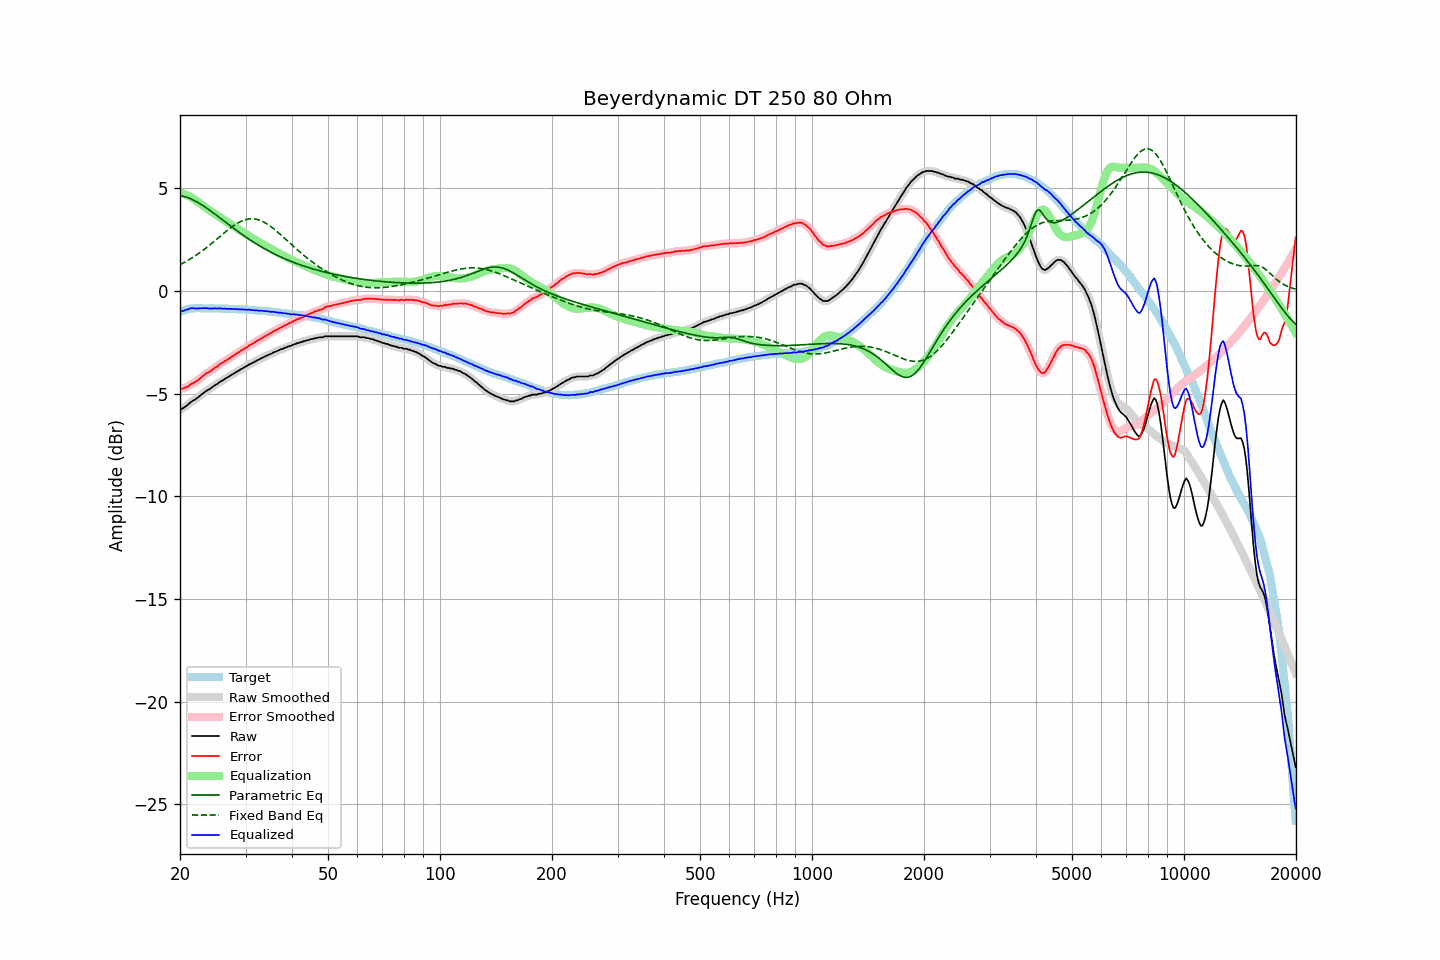

The data file committed next to this chart (first rows):
frequency, raw, error, smoothed, error_smoothed, equalization, parametric_eq, fixed_band_eq, equalized_raw, equalized_smoothed, target
20.00, -5.78, -4.76, -5.78, -4.76, 4.78, 4.64, 1.28, -1.00, -1.00, -1.02
20.20, -5.75, -4.76, -5.75, -4.76, 4.76, 4.63, 1.32, -0.99, -0.99, -0.99
20.40, -5.71, -4.75, -5.70, -4.74, 4.73, 4.61, 1.36, -0.98, -0.97, -0.96
20.61, -5.65, -4.71, -5.65, -4.72, 4.71, 4.59, 1.40, -0.94, -0.95, -0.94
20.81, -5.59, -4.68, -5.59, -4.69, 4.67, 4.56, 1.44, -0.91, -0.92, -0.91
21.02, -5.54, -4.66, -5.53, -4.64, 4.64, 4.54, 1.49, -0.90, -0.89, -0.88
21.23, -5.46, -4.59, -5.46, -4.60, 4.60, 4.51, 1.54, -0.86, -0.86, -0.87
21.44, -5.40, -4.54, -5.40, -4.55, 4.56, 4.47, 1.58, -0.84, -0.85, -0.86
21.66, -5.35, -4.50, -5.35, -4.50, 4.51, 4.44, 1.63, -0.84, -0.84, -0.85
21.87, -5.31, -4.46, -5.31, -4.46, 4.46, 4.40, 1.68, -0.85, -0.85, -0.85
22.09, -5.26, -4.42, -5.25, -4.41, 4.40, 4.36, 1.74, -0.86, -0.85, -0.84
22.31, -5.20, -4.36, -5.20, -4.36, 4.34, 4.31, 1.79, -0.86, -0.85, -0.84
22.54, -5.13, -4.29, -5.13, -4.29, 4.28, 4.27, 1.85, -0.85, -0.85, -0.84
22.76, -5.07, -4.23, -5.07, -4.22, 4.23, 4.22, 1.90, -0.84, -0.84, -0.84
22.99, -5.01, -4.16, -5.01, -4.16, 4.17, 4.17, 1.96, -0.84, -0.84, -0.85
23.22, -4.95, -4.10, -4.95, -4.10, 4.11, 4.12, 2.02, -0.84, -0.84, -0.85
23.45, -4.89, -4.04, -4.89, -4.04, 4.05, 4.06, 2.08, -0.84, -0.84, -0.85
23.69, -4.84, -3.99, -4.84, -3.99, 3.99, 4.01, 2.14, -0.85, -0.85, -0.85
23.92, -4.80, -3.94, -4.79, -3.94, 3.94, 3.96, 2.20, -0.86, -0.85, -0.85
24.16, -4.75, -3.90, -4.75, -3.90, 3.89, 3.90, 2.27, -0.86, -0.86, -0.84
24.40, -4.69, -3.84, -4.69, -3.84, 3.84, 3.84, 2.33, -0.85, -0.86, -0.85
24.65, -4.64, -3.78, -4.64, -3.79, 3.78, 3.78, 2.39, -0.86, -0.85, -0.86
24.89, -4.58, -3.72, -4.58, -3.73, 3.73, 3.73, 2.46, -0.85, -0.85, -0.86
25.14, -4.54, -3.68, -4.53, -3.67, 3.68, 3.67, 2.53, -0.86, -0.85, -0.86
25.39, -4.48, -3.62, -4.48, -3.62, 3.62, 3.61, 2.59, -0.86, -0.85, -0.86
25.65, -4.42, -3.56, -4.43, -3.57, 3.57, 3.55, 2.66, -0.85, -0.86, -0.86
25.91, -4.38, -3.51, -4.38, -3.51, 3.52, 3.49, 2.73, -0.86, -0.86, -0.87
26.16, -4.34, -3.47, -4.33, -3.46, 3.47, 3.43, 2.79, -0.87, -0.87, -0.87
26.43, -4.28, -3.41, -4.29, -3.42, 3.42, 3.37, 2.86, -0.86, -0.87, -0.87
26.69, -4.24, -3.37, -4.24, -3.37, 3.37, 3.31, 2.92, -0.87, -0.87, -0.87
26.96, -4.19, -3.32, -4.19, -3.32, 3.32, 3.25, 2.98, -0.87, -0.87, -0.87
27.23, -4.14, -3.27, -4.14, -3.27, 3.27, 3.19, 3.04, -0.87, -0.87, -0.87
27.50, -4.09, -3.22, -4.09, -3.22, 3.22, 3.13, 3.10, -0.87, -0.88, -0.87
27.77, -4.05, -3.17, -4.04, -3.16, 3.16, 3.07, 3.16, -0.88, -0.88, -0.88
28.05, -4.00, -3.12, -4.00, -3.11, 3.11, 3.01, 3.21, -0.89, -0.89, -0.88
28.33, -3.95, -3.05, -3.95, -3.06, 3.06, 2.95, 3.26, -0.89, -0.89, -0.89
28.62, -3.91, -3.01, -3.90, -3.01, 3.01, 2.90, 3.31, -0.90, -0.89, -0.89
28.90, -3.86, -2.96, -3.86, -2.96, 2.96, 2.84, 3.35, -0.90, -0.90, -0.90
29.19, -3.81, -2.90, -3.81, -2.91, 2.91, 2.78, 3.39, -0.90, -0.90, -0.91
29.48, -3.77, -2.87, -3.77, -2.86, 2.86, 2.73, 3.42, -0.91, -0.90, -0.90
29.78, -3.72, -2.81, -3.72, -2.82, 2.81, 2.67, 3.45, -0.91, -0.91, -0.91
30.08, -3.68, -2.77, -3.68, -2.77, 2.76, 2.62, 3.48, -0.92, -0.91, -0.91
30.38, -3.64, -2.72, -3.63, -2.71, 2.72, 2.57, 3.49, -0.92, -0.92, -0.92
30.68, -3.58, -2.66, -3.59, -2.66, 2.67, 2.52, 3.51, -0.91, -0.92, -0.92
30.99, -3.55, -2.62, -3.55, -2.62, 2.62, 2.46, 3.51, -0.93, -0.93, -0.93
31.30, -3.51, -2.58, -3.51, -2.57, 2.57, 2.41, 3.51, -0.94, -0.94, -0.93
31.61, -3.47, -2.53, -3.47, -2.53, 2.53, 2.36, 3.51, -0.94, -0.94, -0.94
31.93, -3.43, -2.48, -3.43, -2.48, 2.48, 2.31, 3.50, -0.95, -0.95, -0.95
32.24, -3.38, -2.42, -3.39, -2.43, 2.43, 2.27, 3.48, -0.95, -0.95, -0.96
32.57, -3.35, -2.39, -3.34, -2.38, 2.39, 2.22, 3.46, -0.96, -0.96, -0.96
32.89, -3.31, -2.35, -3.30, -2.34, 2.34, 2.17, 3.43, -0.97, -0.96, -0.96
33.22, -3.26, -2.29, -3.27, -2.30, 2.30, 2.13, 3.40, -0.96, -0.97, -0.97
33.55, -3.23, -2.25, -3.23, -2.25, 2.25, 2.08, 3.36, -0.98, -0.97, -0.97
33.89, -3.19, -2.20, -3.19, -2.21, 2.21, 2.04, 3.31, -0.98, -0.98, -0.99
34.23, -3.15, -2.16, -3.15, -2.16, 2.16, 1.99, 3.27, -0.99, -0.99, -0.99
34.57, -3.12, -2.12, -3.12, -2.12, 2.12, 1.95, 3.22, -1.00, -1.00, -1.00
34.92, -3.08, -2.07, -3.08, -2.07, 2.07, 1.91, 3.16, -1.01, -1.01, -1.01
35.27, -3.05, -2.04, -3.04, -2.03, 2.03, 1.87, 3.10, -1.02, -1.02, -1.01
35.62, -3.00, -1.97, -3.00, -1.98, 1.98, 1.83, 3.04, -1.02, -1.02, -1.03
35.97, -2.97, -1.93, -2.97, -1.94, 1.94, 1.79, 2.98, -1.03, -1.03, -1.04
... 635 more rows
